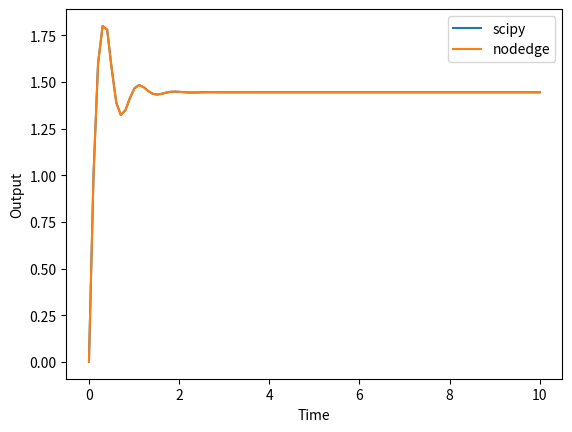

Python code for this plot:
import matplotlib.pyplot as plt
import numpy as np
from scipy import signal
from scipy.signal import dlsim

# transfer function coefficients
num = [1, 0.1, 0.1, 0.1]
den = [1, -0.5, 0.2, 0.1, 0.1]

# create LTI system
sys = signal.dlti(num, den, dt=0.1)

# input signal
t = np.linspace(0, 10, num=100)
u = np.ones_like(t)

# compute system output
state = None
sys = sys._as_ss()
print(f"sys: {sys}")
y1 = []
for i in range(0, len(t)):
    if state is None:
        tt, y, state = dlsim(sys, [1, 1e6], t=None)
    else:
        tt, y, state = dlsim(sys, [1, 1e6], t=None, x0=state)
    print(f"state: {state}")
    state = state[1]
    print(f"tt: {tt}")
    print(f"state: {state}")

    print(f"y: {y}")
    y1.append(y[0][0])

y2 = sys.output(u, t)

print("y", y)

# plot output
plt.plot(t, y2[1][:-1:])
plt.plot(t, y1)
plt.xlabel("Time")
plt.ylabel("Output")
plt.legend(["scipy", "nodedge"])
plt.show()
